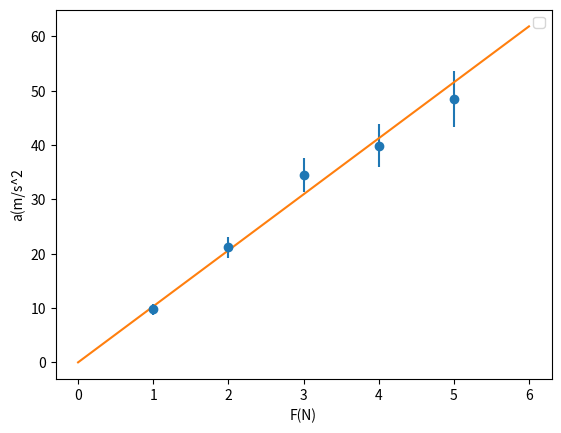

Write Python code to recreate this figure.
import numpy as np 
import matplotlib.pyplot as plt 
import math 

ac = np.array([9.8, 21.2, 34.5, 39.9, 48.5])
ac_er = np.array([1.0, 1.9, 3.1, 3.9, 5.1])
F = np.array([1,2,3,4,5])

w = 1/ac_er**2
m = np.sum(w*F**2)/np.sum(w*F*ac)
m_er = np.sqrt(1/np.sum(w*F**2))

F_fit = np.linspace(0,6,100)
a_fit = F_fit/m

plt.xlabel("F(N)")
plt.ylabel("a(m/s^2")
plt.errorbar(F,ac, yerr=ac_er, fmt='o')
plt.plot(F_fit, a_fit, '-')
plt.legend()
plt.show()

print("Vrijednost m i nesigurnost:",m, m_er)
